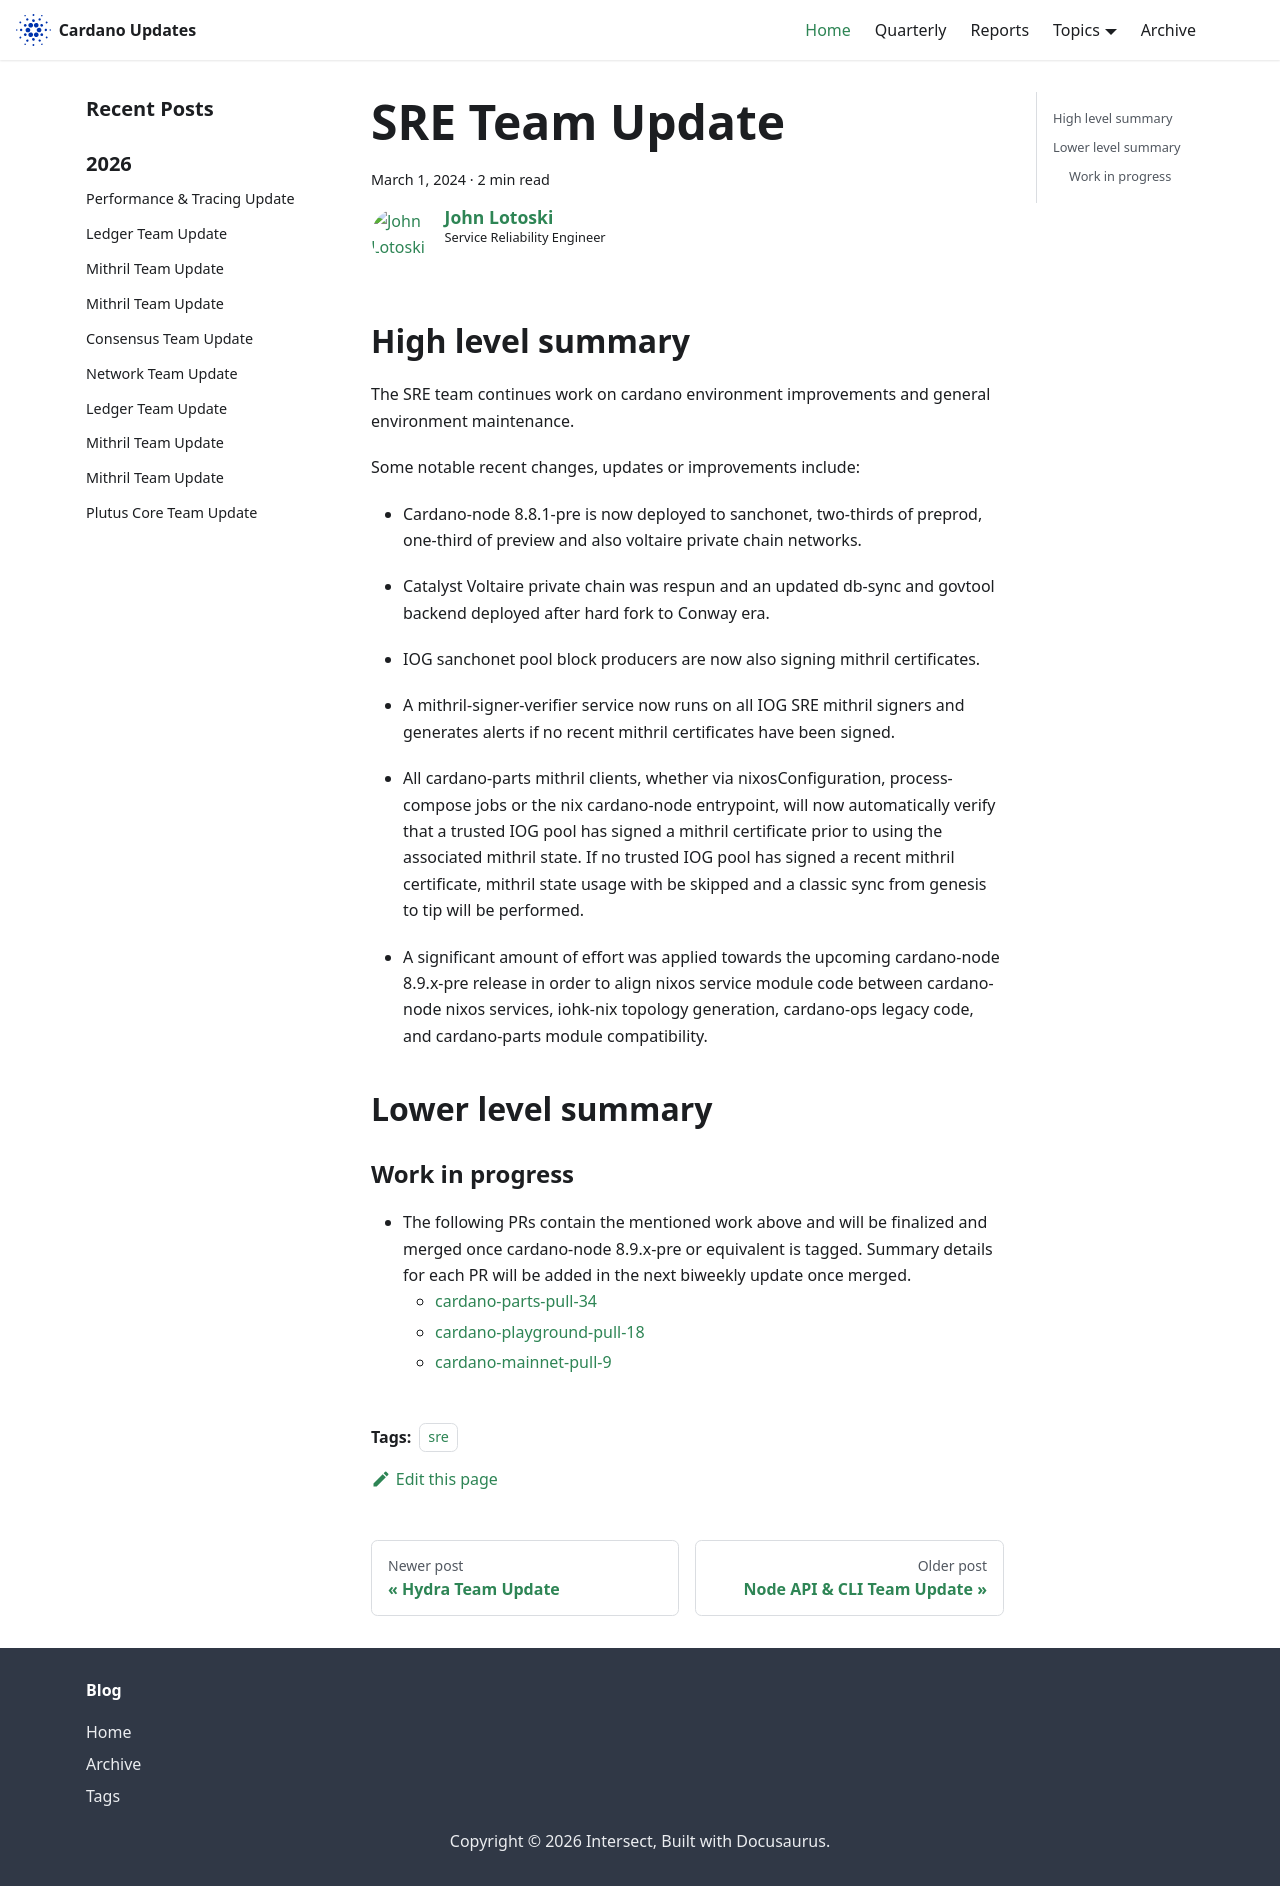

repository: IntersectMBO/cardano-updates · page: 2024-03-01-sre/index.html · generator: docusaurus

---
title: SRE Team Update
slug: 2024-03-01-sre
authors: johnalotoski
tags: [sre]
hide_table_of_contents: false
---

## High level summary

The SRE team continues work on cardano environment improvements and general
environment maintenance.

Some notable recent changes, updates or improvements include:
* Cardano-node 8.8.1-pre is now deployed to sanchonet, two-thirds of preprod,
  one-third of preview and also voltaire private chain networks.

* Catalyst Voltaire private chain was respun and an updated db-sync and govtool
  backend deployed after hard fork to Conway era.

* IOG sanchonet pool block producers are now also signing mithril
  certificates.

* A mithril-signer-verifier service now runs on all IOG SRE mithril signers and
  generates alerts if no recent mithril certificates have been signed.

* All cardano-parts mithril clients, whether via nixosConfiguration,
  process-compose jobs or the nix cardano-node entrypoint, will now
  automatically verify that a trusted IOG pool has signed a mithril certificate
  prior to using the associated mithril state.  If no trusted IOG pool has
  signed a recent mithril certificate, mithril state usage with be skipped and
  a classic sync from genesis to tip will be performed.

* A significant amount of effort was applied towards the upcoming cardano-node
  8.9.x-pre release in order to align nixos service module code between
  cardano-node nixos services, iohk-nix topology generation, cardano-ops legacy
  code, and cardano-parts module compatibility.

## Lower level summary

### Work in progress
* The following PRs contain the mentioned work above and will be finalized and
  merged once cardano-node 8.9.x-pre or equivalent is tagged.  Summary details
  for each PR will be added in the next biweekly update once merged.
  * [cardano-parts-pull-34](https://github.com/input-output-hk/cardano-parts/pull/34)
  * [cardano-playground-pull-18](https://github.com/input-output-hk/cardano-playground/pull/18)
  * [cardano-mainnet-pull-9](https://github.com/input-output-hk/cardano-mainnet/pull/9)
